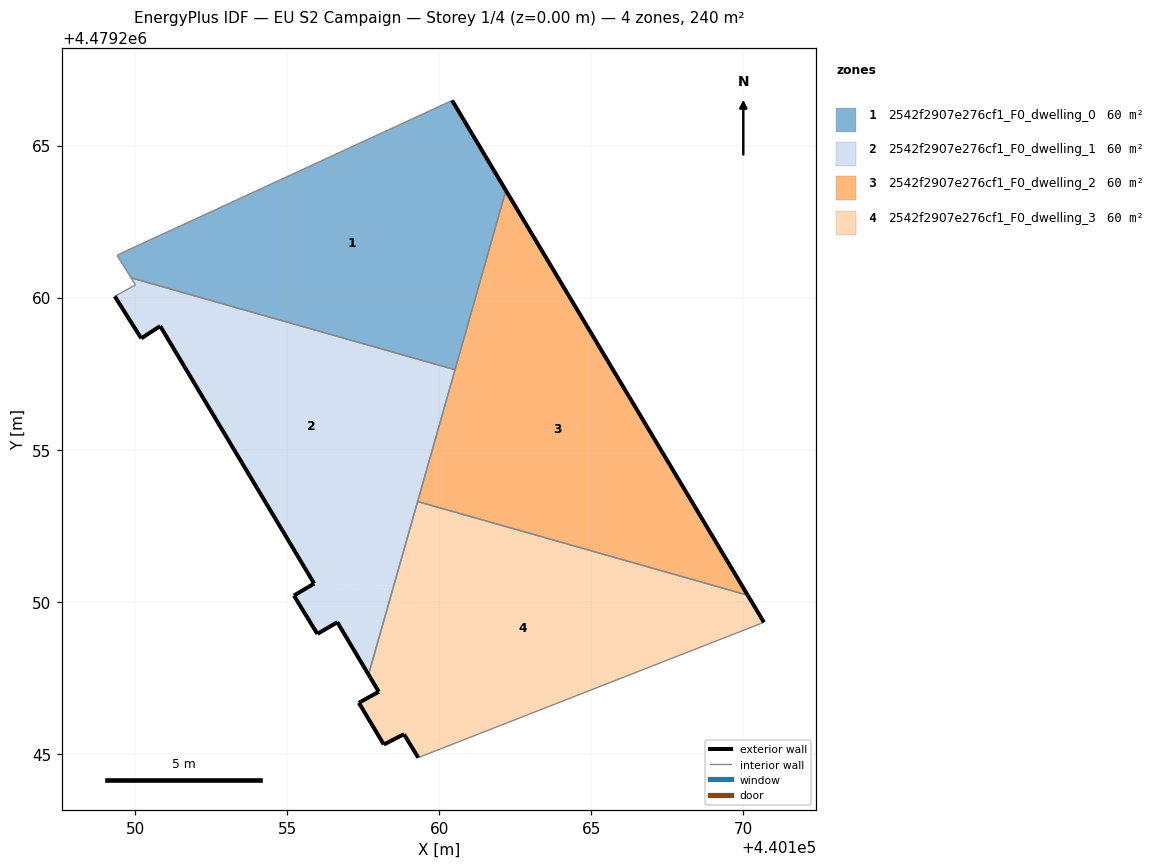
=== STOREY PLAN SPEC (per zone: floor XY polygon, exterior-wall plan segments, windows/doors) ===
zone 1: 2542f2907e276cf1_F0_dwelling_0  (60.0 m²)
  floor: (440160.52, 4479257.63) (440162.19, 4479263.52) (440160.42, 4479266.48) (440149.48, 4479261.43) (440149.41, 4479261.39) (440149.86, 4479260.65)
  exterior wall: (440160.42, 4479266.48) – (440162.19, 4479263.52)  [3.4 m]
  interior walls: 5
zone 2: 2542f2907e276cf1_F0_dwelling_1  (60.0 m²)
  floor: (440158.50, 4479250.53) (440160.52, 4479257.63) (440149.86, 4479260.65) (440150.01, 4479260.42) (440149.33, 4479260.04) (440150.20, 4479258.66) (440150.82, 4479259.07) (440155.89, 4479250.60)
  floor: (440157.67, 4479247.61) (440158.50, 4479250.53) (440155.89, 4479250.60) (440155.22, 4479250.21) (440155.99, 4479248.95) (440156.65, 4479249.33)
  exterior wall: (440155.89, 4479250.60) – (440150.82, 4479259.07)  [9.9 m]
  exterior wall: (440150.82, 4479259.07) – (440150.20, 4479258.66)  [0.7 m]
  exterior wall: (440150.20, 4479258.66) – (440149.33, 4479260.04)  [1.6 m]
  exterior wall: (440157.67, 4479247.61) – (440156.65, 4479249.33)  [2.0 m]
  exterior wall: (440156.65, 4479249.33) – (440155.99, 4479248.95)  [0.8 m]
  exterior wall: (440155.99, 4479248.95) – (440155.22, 4479250.21)  [1.5 m]
  exterior wall: (440155.22, 4479250.21) – (440155.89, 4479250.60)  [0.8 m]
  interior walls: 5
zone 3: 2542f2907e276cf1_F0_dwelling_2  (60.0 m²)
  floor: (440170.14, 4479250.22) (440162.19, 4479263.52) (440159.29, 4479253.30)
  exterior wall: (440162.19, 4479263.52) – (440170.14, 4479250.22)  [15.5 m]
  interior walls: 3
zone 4: 2542f2907e276cf1_F0_dwelling_3  (60.0 m²)
  floor: (440170.67, 4479249.33) (440170.14, 4479250.22) (440159.29, 4479253.30) (440157.67, 4479247.61) (440158.01, 4479247.04) (440157.42, 4479246.72) (440157.35, 4479246.68) (440158.17, 4479245.31) (440158.84, 4479245.65) (440159.31, 4479244.88)
  exterior wall: (440158.84, 4479245.65) – (440158.17, 4479245.31)  [0.7 m]
  exterior wall: (440158.17, 4479245.31) – (440157.35, 4479246.68)  [1.6 m]
  exterior wall: (440157.35, 4479246.68) – (440157.42, 4479246.72)  [0.1 m]
  exterior wall: (440157.42, 4479246.72) – (440158.01, 4479247.04)  [0.7 m]
  exterior wall: (440158.01, 4479247.04) – (440157.67, 4479247.61)  [0.7 m]
  exterior wall: (440170.14, 4479250.22) – (440170.67, 4479249.33)  [1.0 m]
  exterior wall: (440159.31, 4479244.88) – (440158.84, 4479245.65)  [0.9 m]
  interior walls: 3

=== DERIVED (storey summary) ===
Building: EU S2 Campaign
Storey: 1 of 4  (floor level z = 0.00 m)
Storey gross floor area: 239.8 m²
Zones on this storey: 4
  - 2542f2907e276cf1_F0_dwelling_0: floor 60.0 m²; exterior wall 3.4 m (10.3 m²); WWR 0.0%
  - 2542f2907e276cf1_F0_dwelling_1: floor 60.0 m²; exterior wall 17.3 m (51.8 m²); WWR 0.0%
  - 2542f2907e276cf1_F0_dwelling_2: floor 60.0 m²; exterior wall 15.5 m (46.5 m²); WWR 0.0%
  - 2542f2907e276cf1_F0_dwelling_3: floor 60.0 m²; exterior wall 5.7 m (17.1 m²); WWR 0.0%
Zone adjacency (shared interzone walls):
  - 2542f2907e276cf1_F0_dwelling_0 ↔ 2542f2907e276cf1_F0_dwelling_1
  - 2542f2907e276cf1_F0_dwelling_0 ↔ 2542f2907e276cf1_F0_dwelling_2
  - 2542f2907e276cf1_F0_dwelling_1 ↔ 2542f2907e276cf1_F0_dwelling_2
  - 2542f2907e276cf1_F0_dwelling_1 ↔ 2542f2907e276cf1_F0_dwelling_3
  - 2542f2907e276cf1_F0_dwelling_2 ↔ 2542f2907e276cf1_F0_dwelling_3